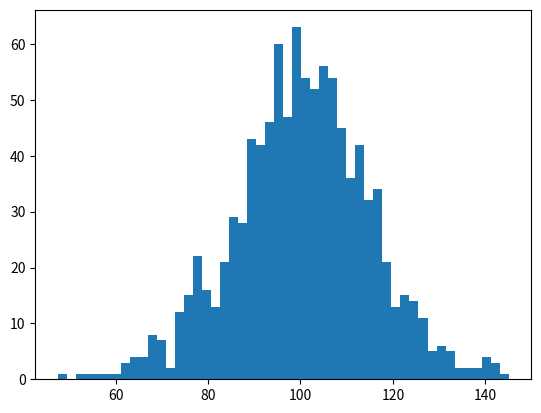

This figure's Python source: (Note: this script raises an exception after producing the figure.)
import numpy as np
import matplotlib.pyplot as plt

# para la generacion de los numeros aleatorios
np.random.seed(10584216)
mu, sigma = 100, 15
x = mu + sigma * np.random.randn(1000)
n, bins, patches = plt.hist(x, 50, normed=2, facecolor='red', alpha=0.75)

#labels de los ejes de la grafica
plt.xlabel('Productos')
plt.ylabel('probabilidad')
plt.title('histograma')
plt.text(60, .025, r'$ \mu = 100, \sigma = 15 $')
plt.axis([60, 160, -0.02, 0.05])
plt.grid(True)
plt.show()